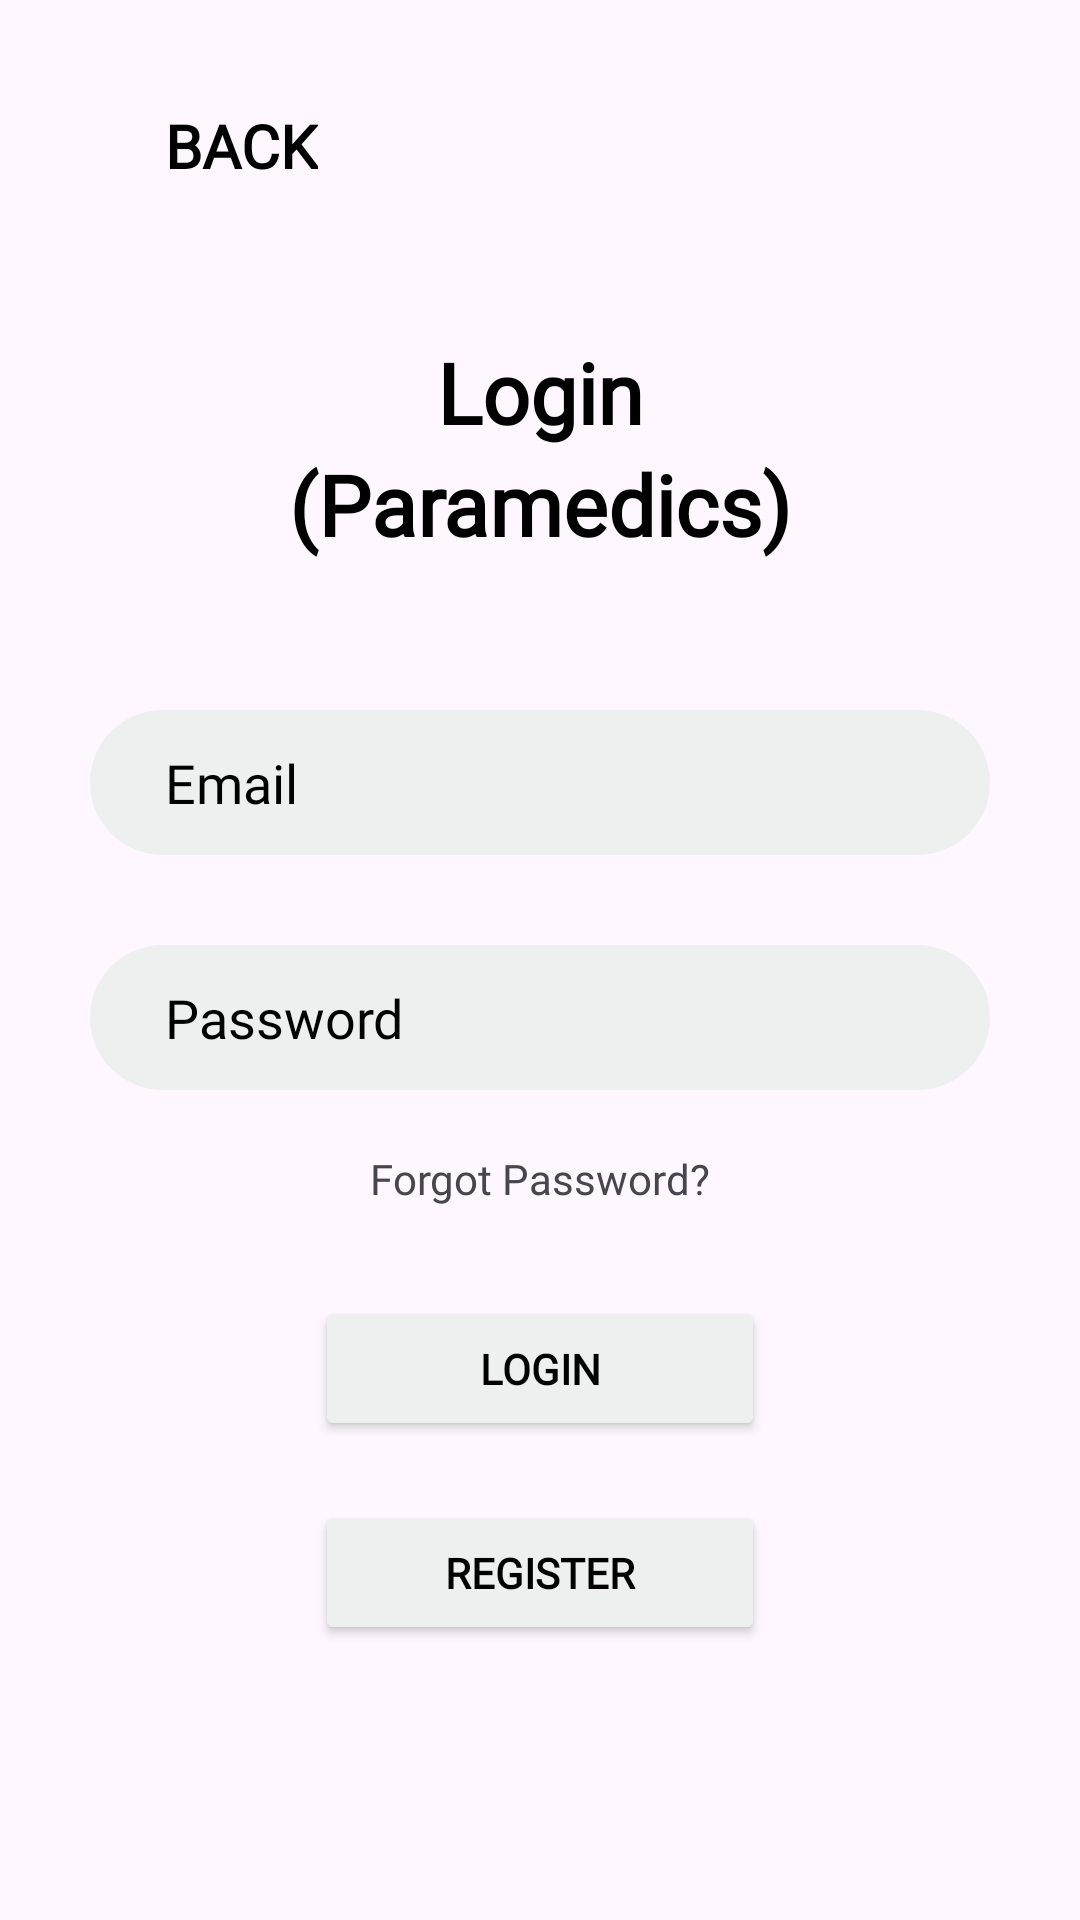

Here is an Android app screen rendered from its layout file. Give the layout XML and the strings, colors and styles it references.
<!-- AndroidManifest.xml: application theme Theme.AmbuLink -->
<!-- res/layout/paramedics_login.xml -->
<?xml version="1.0" encoding="utf-8"?>
<LinearLayout xmlns:android="http://schemas.android.com/apk/res/android"
    android:layout_width="match_parent"
    android:layout_height="match_parent"
    android:id="@+id/paramedics_login"
    android:orientation="vertical">

    <TextView
        android:id="@+id/backBtn"
        android:layout_width="wrap_content"
        android:layout_height="wrap_content"
        android:text="BACK"
        android:textSize="20dp"
        android:textColor="@color/black"
        android:textStyle="bold"
        android:layout_marginLeft="55dp"
        android:layout_marginTop="35dp"
        android:fontFamily="@font/poppins_family"/>


    <LinearLayout
        android:layout_width="match_parent"
        android:layout_height="match_parent"
        android:orientation="vertical"
        android:gravity="center|top">


        <TextView
            android:id="@+id/textView1"
            android:layout_width="wrap_content"
            android:layout_height="wrap_content"
            android:layout_gravity="center"
            android:text="Login"
            android:textStyle="bold"
            android:fontFamily="@font/poppins_bold"
            android:textSize="28dp"
            android:layout_marginTop="50dp"
            android:textColor="@color/black"
            />
        <TextView
            android:id="@+id/textView2"
            android:layout_width="wrap_content"
            android:layout_height="wrap_content"
            android:layout_gravity="center"
            android:text="(Paramedics)"
            android:textStyle="bold"
            android:fontFamily="@font/poppins_bold"
            android:textSize="28dp"

            android:textColor="@color/black"
            />

        <EditText
            android:id="@+id/paramedics_email"
            android:layout_width="300dp"
            android:layout_height="wrap_content"
            android:fontFamily="@font/opensans_regular"
            android:hint="Email"
            android:textColor="@color/black"
            android:imeOptions="actionNext"
            android:singleLine="true"
            android:background="@drawable/search_background"
            android:paddingLeft="25dp"
            android:textColorHint="@color/black"
            android:layout_marginTop="50dp"/>

        <EditText
            android:id="@+id/paramedics_password"
            android:layout_width="300dp"
            android:layout_height="wrap_content"
            android:inputType="textPassword"
            android:background="@drawable/search_background"
            android:paddingLeft="25dp"
            android:fontFamily="@font/opensans_regular"
            android:textColorHint="@color/black"
            android:hint="Password"
            android:layout_marginTop="30dp"/>
        <TextView
            android:id="@+id/forgotPasswd"
            android:layout_width="wrap_content"
            android:layout_height="wrap_content"
            android:text="Forgot Password?"
            android:layout_marginTop="20dp"
            android:fontFamily="@font/opensans_regular"
            />
        <Button
            android:id="@+id/paramLoginBtn"
            android:layout_width="150dp"
            android:layout_height="wrap_content"
            android:text="LOGIN"
            android:textColor="@color/black"
            android:layout_marginTop="30dp"
            android:backgroundTint="@color/gray"
            android:textStyle="bold"
            android:fontFamily="@font/poppins_bold"/>

        <Button
            android:id="@+id/paramRegBtn"
            android:layout_width="150dp"
            android:layout_height="wrap_content"
            android:text="REGISTER"
            android:layout_marginTop="20dp"
            android:backgroundTint="@color/gray"
            android:textColor="@color/black"
            android:textStyle="bold"
            android:fontFamily="@font/poppins_bold"/>

    </LinearLayout>
</LinearLayout>
<!-- resources referenced by this layout -->
<resources>
  <color name="black">#FF000000</color>
  <color name="gray">#eeefef</color>
  <!-- drawable search_background (drawable) -->
  <?xml version="1.0" encoding="utf-8"?>
  <shape xmlns:android="http://schemas.android.com/apk/res/android">
      <solid android:color="@color/gray"/>
      <corners android:radius="50dp"/>
      <padding android:left="12dp" android:top="12dp" android:right="12dp" android:bottom="12dp"/>
  </shape>
  <style name="Theme.AmbuLink" parent="Theme.Material3.Light.NoActionBar">
          
          <item name="colorPrimary">@color/purple_500</item>
          <item name="android:statusBarColor">@color/gray</item>
      </style>
  <color name="purple_500">#6200EE</color>
</resources>
